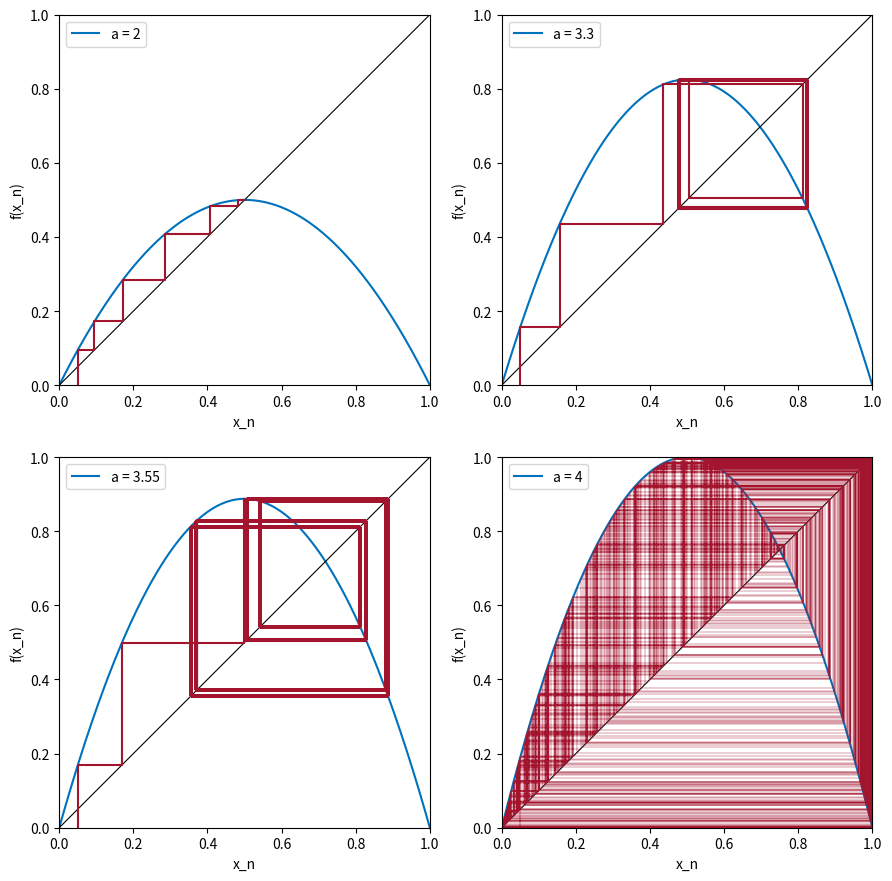

Reproduce this figure in Python.
# Abb. 1.31: Treppendiagramme des logistischen Modells über 500 Schritte (Buch, Abschnitt 1.4)
# Startwert 0.05; a = 2 (Fixpunkt), 3.3 (2-Zyklus), 3.55 (8-Zyklus), 4 (aperiodisch)
# (c) 2026 Philipp Kügler · Programm zum Buch „Dynamische Systeme in den Lebenswissenschaften“ · MIT-Lizenz (siehe LICENSE)
import numpy as np
import matplotlib.pyplot as plt

N = 500
fig, axs = plt.subplots(2, 2, figsize=(9, 9))
xx = np.linspace(0, 1, 400)
for ax, a in zip(axs.flat, [2, 3.3, 3.55, 4]):
    f = lambda y: a * y * (1 - y)
    y = [0.05]
    for _ in range(N):
        y.append(f(y[-1]))
    px, py = [y[0]], [0]
    for k in range(N):
        px += [y[k], y[k + 1]]; py += [y[k + 1], y[k + 1]]
    ax.plot(xx, f(xx), color=(0, 0.447, 0.741), label=f"a = {a}")
    ax.plot([0, 1], [0, 1], "k", lw=0.8)
    ax.plot(px, py, color=(0.64, 0.08, 0.18), lw=1.5 if a < 4 else 0.3)
    ax.set_xlim(0, 1); ax.set_ylim(0, 1); ax.set_aspect("equal")
    ax.set_xlabel("x_n"); ax.set_ylabel("f(x_n)"); ax.legend(loc="upper left")
    werte = sorted(set(round(float(v), 4) for v in y[-16:]))   # Langzeitverhalten: verschiedene Werte am Ende
    print(f"a = {a}:  {len(werte)} verschiedene Werte am Ende:", "  ".join(f"{v:.4f}" for v in werte) if len(werte) <= 8 else "aperiodisch")
plt.tight_layout()
plt.show()
